Run: headless pygame with SDL's dummy video driver; simulated clock (each Clock.tick advances the game by its frame time, no real sleeping); random seed 0; keys injected as events and as key.get_pressed() state; no mouse input.
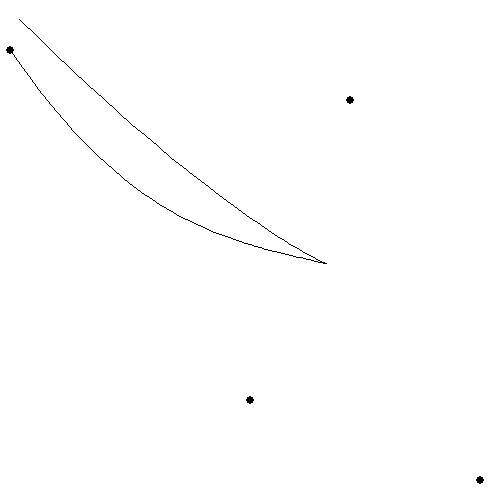
Frame 1 of 4 · flips 1–60 · no input
Frame 2 of 4 · flips 61–180 · tapped SPACE, RETURN · held RIGHT (→), D · screen unchanged from frame 1, image omitted
Frame 3 of 4 · flips 181–300 · held DOWN (↓), S · screen unchanged from frame 2, image omitted
Frame 4 of 4 · flips 301–420 · held LEFT (←), A, UP (↑), W · screen unchanged from frame 3, image omitted

The pygame program that drew these frames:

import pygame, sys, math

# The set of coordinates to display and generate the Bezier curve for
coords = [
    (10, 50),
    (250, 400),
    (350, 100),
    (480, 480)
]

# The number of coordinates
n = 4


# Set up our Pygame window.
pygame.init()
screen = pygame.display.set_mode((500, 500))
pygame.display.set_caption('Bezier Curve')
screen.fill((255,255,255))

# Do the binomial in its own function to make code cleaner.
def binomial(n,k):
    return math.factorial(n)/(math.factorial(k) * math.factorial(n-k))

# Do the polynomial in its own function to make code cleaner.
def polynomial(t,n,k):
    return ((1-t)**(n-k))*(t**k)

# Display our curve
running = True
while running:
    # Draw our dots
    for c in coords:
        pygame.draw.circle(screen, (0,0,0), c, 4, 0 )
        
    last_point = coords[0]
    # Generate our curve
    for i in range(1,100):
        if i is 1:
            print('########')
        t = i/100.0
        final_x = 0.0
        final_y = 0.0
        for k in range(n):
            final_x += binomial(n,k) * polynomial(t,n,k)*coords[k][0]
            final_y += binomial(n,k) * polynomial(t,n,k)*coords[k][1]
        new_point = (round(final_x), round(final_y))
        pygame.draw.line(screen, (0,0,0), last_point, new_point, 1 )
        last_point = new_point
    for e in pygame.event.get():
        if e.type == pygame.QUIT:
            running = False
            
    pygame.display.update()
pygame.quit()
sys.exit()
